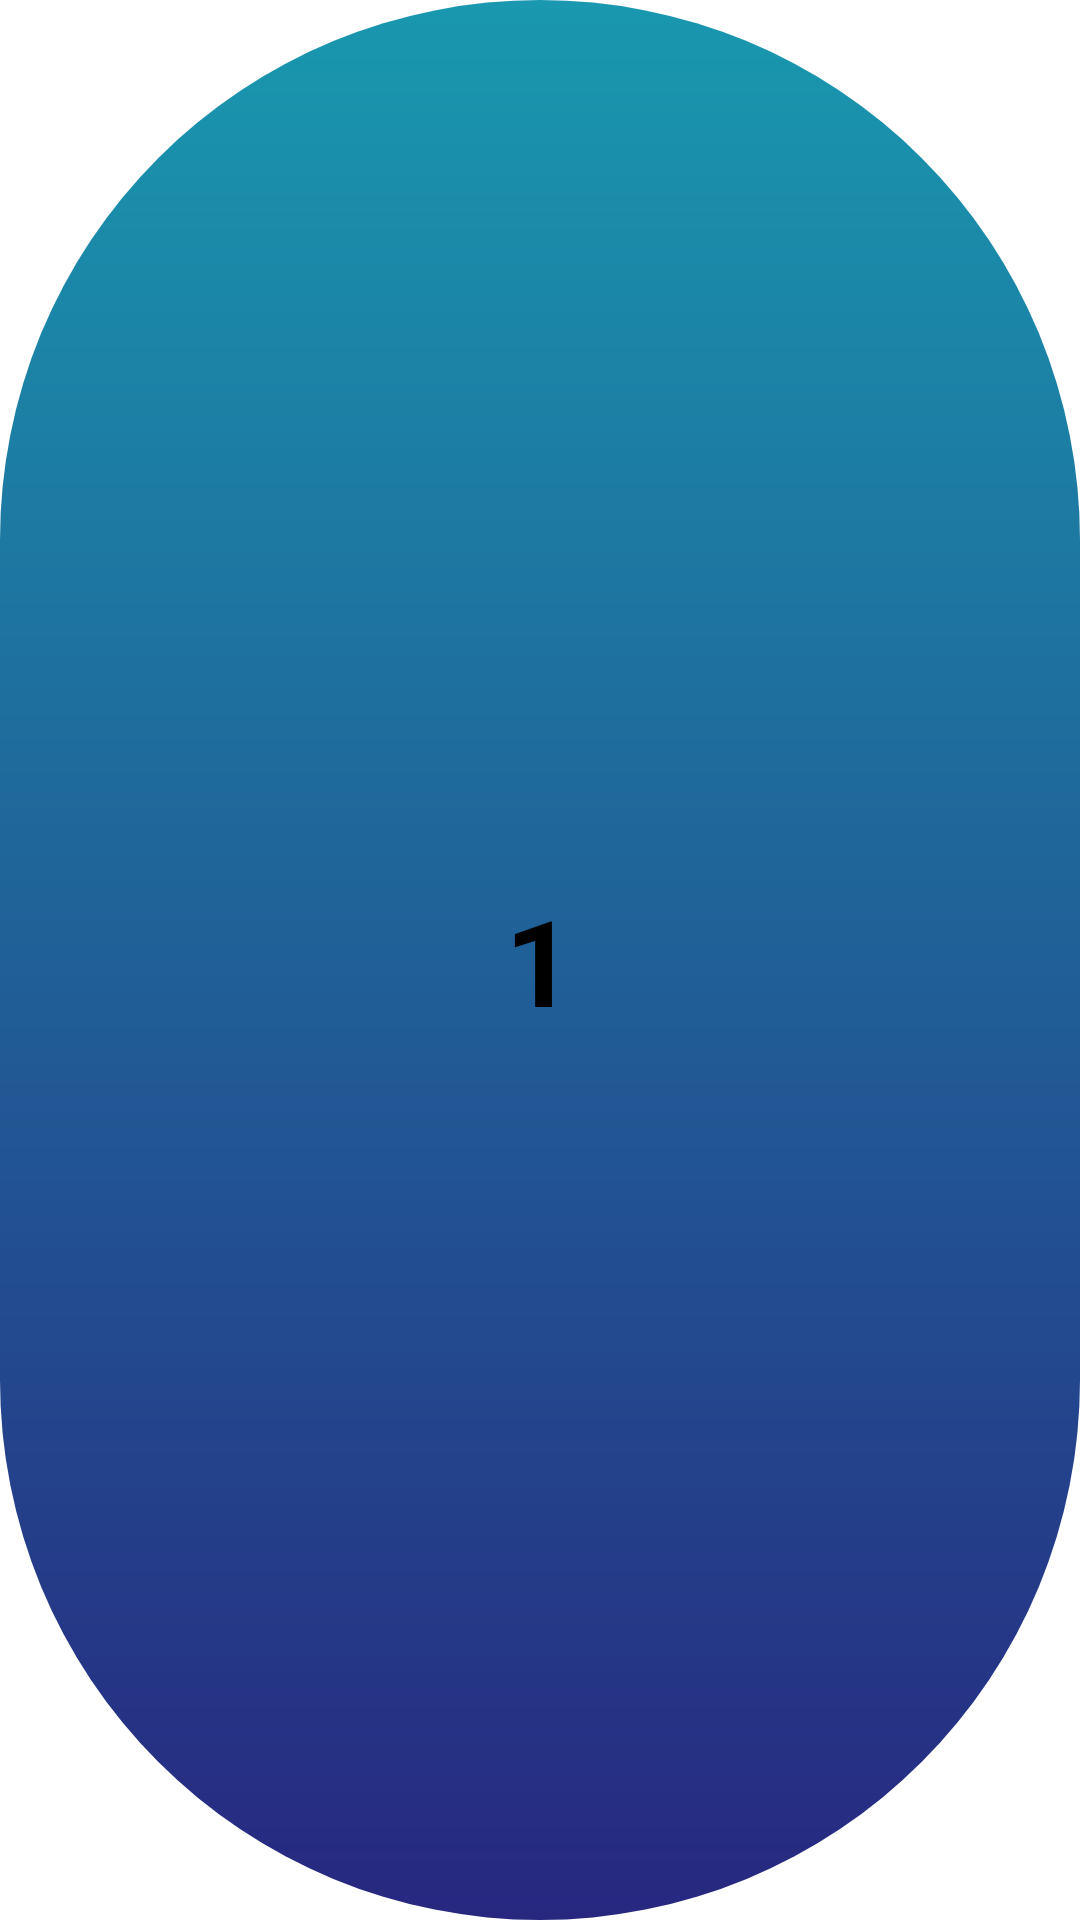

Here is an Android app screen rendered from its layout file. Give the layout XML and the strings, colors and styles it references.
<!-- AndroidManifest.xml: application theme Theme.QuizViz -->
<!-- res/layout/set_item_layout.xml -->
<?xml version="1.0" encoding="utf-8"?>
<LinearLayout xmlns:android="http://schemas.android.com/apk/res/android"
    android:layout_width="100dp"
    android:layout_height="100dp"
    android:orientation="vertical"
    android:gravity="center"
    android:background="@drawable/round_corner"

    >

    <TextView
        android:id="@+id/setNo"
        android:layout_width="wrap_content"
        android:layout_height="wrap_content"
        android:text="1"
        android:textStyle="bold"
        android:textSize="40sp"
        android:textColor="@color/black"

        />
</LinearLayout>
<!-- resources referenced by this layout -->
<resources>
  <color name="black">#FF000000</color>
  <!-- drawable round_corner (drawable) -->
  <?xml version="1.0" encoding="utf-8"?>
  <shape
      xmlns:android="http://schemas.android.com/apk/res/android"
      android:shape="rectangle"
  
      >
      <corners android:radius="200dp"></corners>
      <gradient
          android:angle="90"
          android:endColor="#1998AF"
          android:startColor="#272780"
          android:type="linear"
          />
  
  
  
  
  </shape>
  <style name="Theme.QuizViz" parent="Theme.MaterialComponents.DayNight.NoActionBar">
          
          <item name="colorPrimary">@color/purple_500</item>
          <item name="colorPrimaryVariant">@color/purple_700</item>
          <item name="colorOnPrimary">@color/white</item>
          
          <item name="colorSecondary">@color/teal_200</item>
          <item name="colorSecondaryVariant">@color/teal_700</item>
          <item name="colorOnSecondary">@color/black</item>
          
          <item name="android:statusBarColor">?attr/colorPrimaryVariant</item>
          
      </style>
  <color name="purple_500">#FF6200EE</color>
  <color name="purple_700">#FF3700B3</color>
  <color name="white">#FFFFFFFF</color>
  <color name="teal_200">#FF03DAC5</color>
  <color name="teal_700">#FF018786</color>
</resources>
